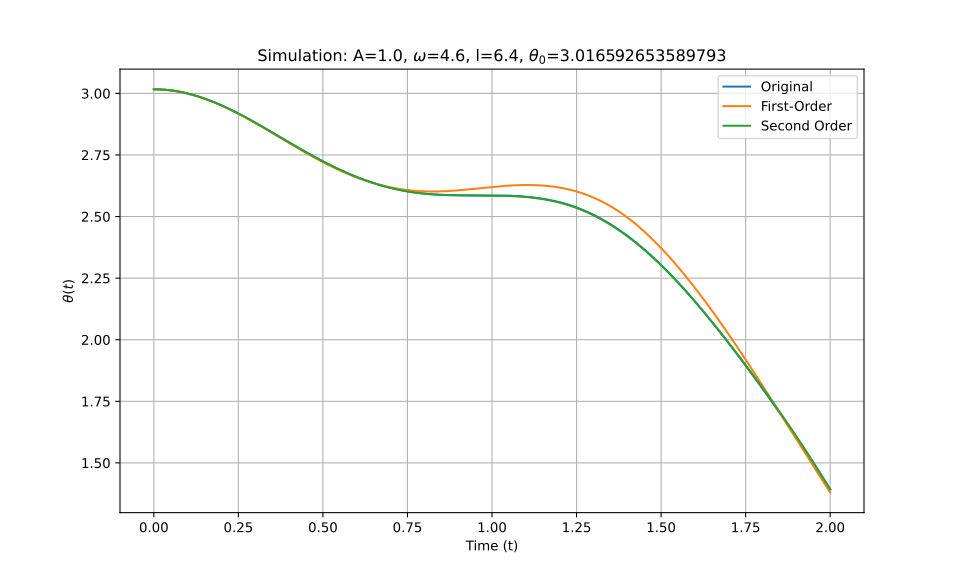

Values plotted in this chart, from the file beside it:
t_eval, Equation_1, Equation_2, Equation_3
0.0, 3.017, 3.017, 3.017
0.002002, 3.017, 3.017, 3.017
0.004004, 3.017, 3.017, 3.017
0.006006, 3.017, 3.017, 3.017
0.008008, 3.016, 3.016, 3.016
0.01001, 3.016, 3.016, 3.016
0.01201, 3.016, 3.016, 3.016
0.01401, 3.016, 3.016, 3.016
0.01602, 3.016, 3.016, 3.016
0.01802, 3.016, 3.016, 3.016
0.02002, 3.016, 3.016, 3.016
0.02202, 3.016, 3.016, 3.016
0.02402, 3.016, 3.016, 3.016
0.02603, 3.015, 3.015, 3.015
0.02803, 3.015, 3.015, 3.015
0.03003, 3.015, 3.015, 3.015
0.03203, 3.015, 3.015, 3.015
0.03403, 3.015, 3.015, 3.015
0.03604, 3.014, 3.014, 3.014
0.03804, 3.014, 3.014, 3.014
0.04004, 3.014, 3.014, 3.014
0.04204, 3.014, 3.014, 3.014
0.04404, 3.013, 3.013, 3.013
0.04605, 3.013, 3.013, 3.013
0.04805, 3.013, 3.013, 3.013
0.05005, 3.012, 3.012, 3.012
0.05205, 3.012, 3.012, 3.012
0.05405, 3.012, 3.011, 3.012
0.05606, 3.011, 3.011, 3.011
0.05806, 3.011, 3.011, 3.011
0.06006, 3.01, 3.01, 3.01
0.06206, 3.01, 3.01, 3.01
0.06406, 3.01, 3.009, 3.01
0.06607, 3.009, 3.009, 3.009
0.06807, 3.009, 3.009, 3.009
0.07007, 3.008, 3.008, 3.008
0.07207, 3.008, 3.008, 3.008
0.07407, 3.007, 3.007, 3.007
0.07608, 3.007, 3.007, 3.007
0.07808, 3.006, 3.006, 3.006
0.08008, 3.006, 3.005, 3.006
0.08208, 3.005, 3.005, 3.005
0.08408, 3.004, 3.004, 3.004
0.08609, 3.004, 3.004, 3.004
0.08809, 3.003, 3.003, 3.003
0.09009, 3.003, 3.003, 3.003
0.09209, 3.002, 3.002, 3.002
0.09409, 3.001, 3.001, 3.001
0.0961, 3.001, 3.001, 3.001
0.0981, 3, 3, 3
0.1001, 2.999, 2.999, 2.999
0.1021, 2.999, 2.999, 2.999
0.1041, 2.998, 2.998, 2.998
0.1061, 2.997, 2.997, 2.997
0.1081, 2.997, 2.996, 2.997
0.1101, 2.996, 2.996, 2.996
0.1121, 2.995, 2.995, 2.995
0.1141, 2.994, 2.994, 2.994
0.1161, 2.994, 2.993, 2.994
0.1181, 2.993, 2.993, 2.993
... 940 more rows
